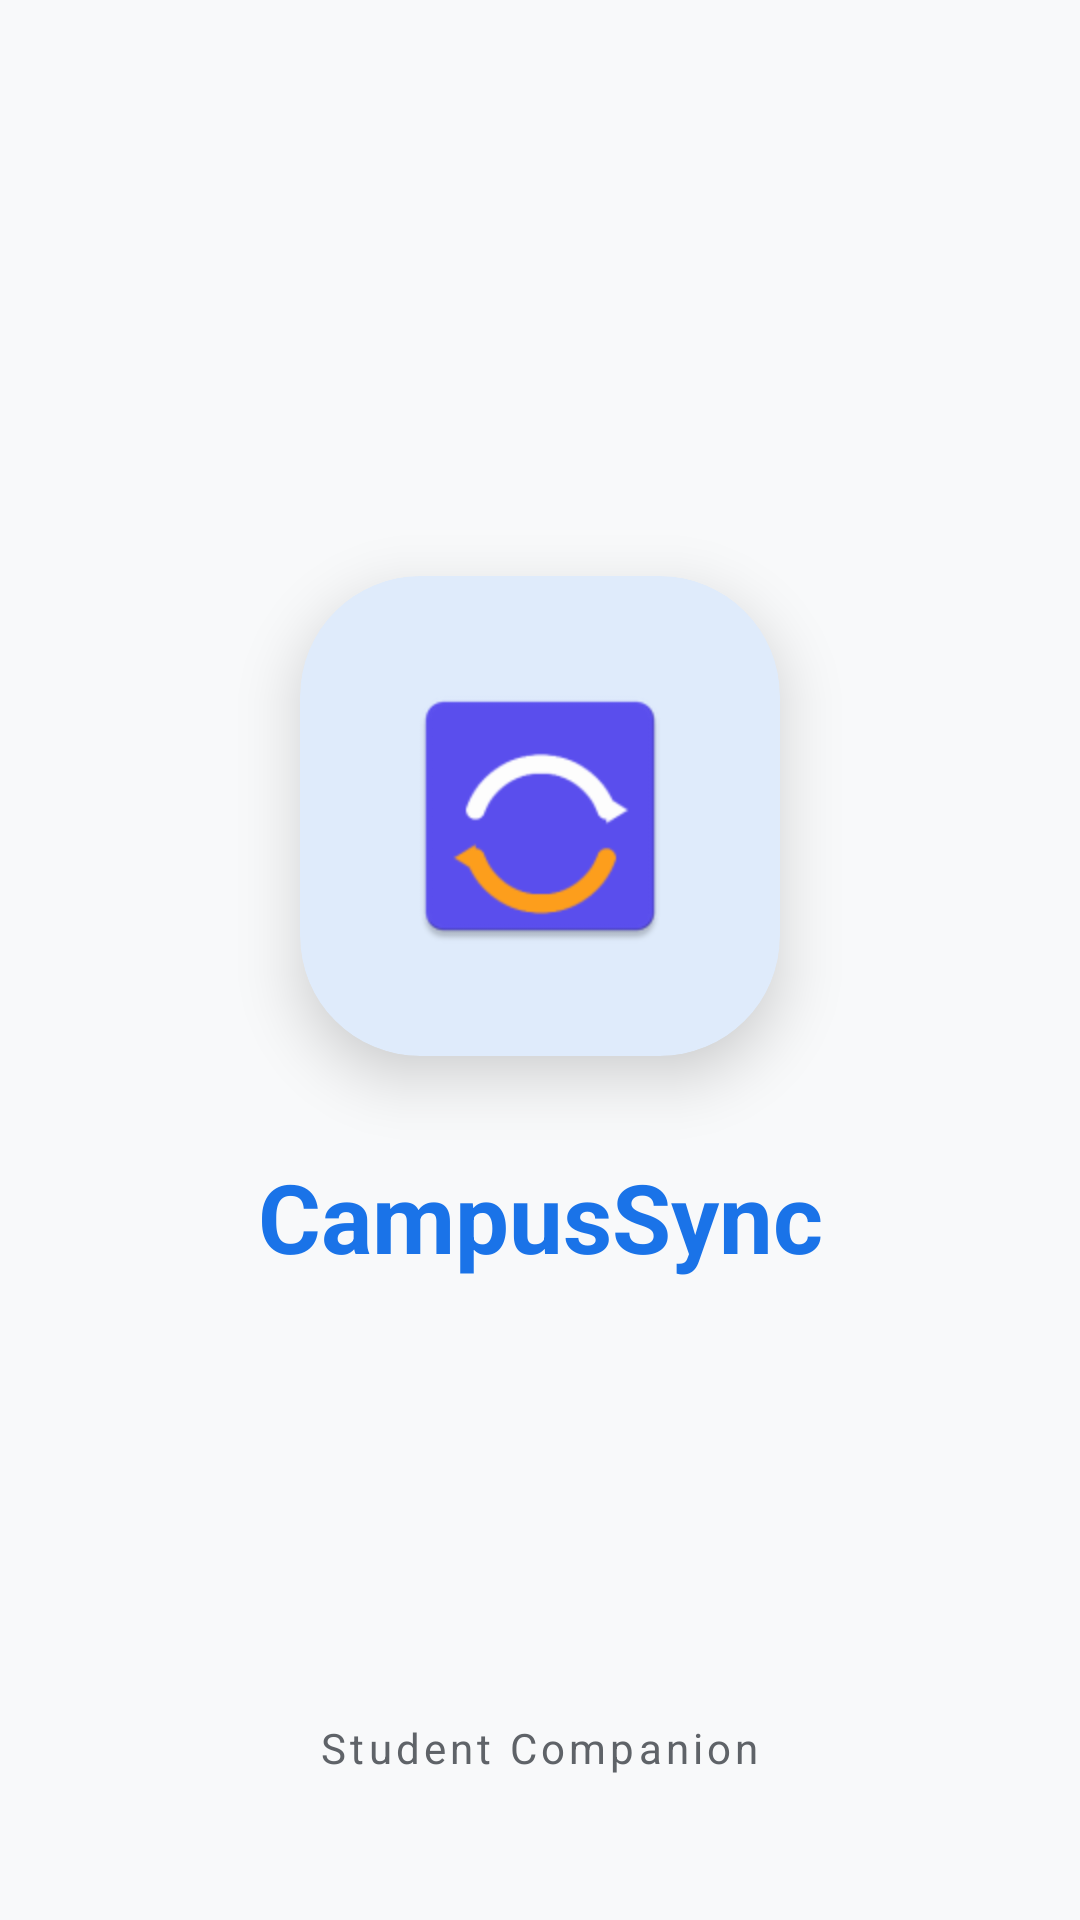

Layout XML and referenced resources for this Android screen:
<!-- AndroidManifest.xml: activity theme Theme.CampusSync -->
<!-- res/layout/activity_splash.xml -->
<?xml version="1.0" encoding="utf-8"?>
<androidx.constraintlayout.widget.ConstraintLayout xmlns:android="http://schemas.android.com/apk/res/android"
    xmlns:app="http://schemas.android.com/apk/res-auto"
    xmlns:tools="http://schemas.android.com/tools"
    android:layout_width="match_parent"
    android:layout_height="match_parent"
    android:background="@color/bg_soft"
    tools:context=".activities.SplashActivity">

    <com.google.android.material.card.MaterialCardView
        android:id="@+id/logoCard"
        android:layout_width="160dp"
        android:layout_height="160dp"
        app:cardCornerRadius="40dp"
        app:cardElevation="12dp"
        app:layout_constraintBottom_toBottomOf="parent"
        app:layout_constraintEnd_toEndOf="parent"
        app:layout_constraintStart_toStartOf="parent"
        app:layout_constraintTop_toTopOf="parent"
        app:layout_constraintVertical_bias="0.4"
        app:strokeWidth="0dp">

        <ImageView
            android:id="@+id/ivLogo"
            android:layout_width="match_parent"
            android:layout_height="match_parent"
            android:padding="32dp"
            android:src="@mipmap/ic_launcher" />
    </com.google.android.material.card.MaterialCardView>

    <TextView
        android:id="@+id/tvAppName"
        android:layout_width="wrap_content"
        android:layout_height="wrap_content"
        android:layout_marginTop="32dp"
        android:text="CampusSync"
        android:textAppearance="@style/TextAppearance.Material3.HeadlineLarge"
        android:textColor="@color/primary_blue"
        android:textStyle="bold"
        app:layout_constraintEnd_toEndOf="parent"
        app:layout_constraintStart_toStartOf="parent"
        app:layout_constraintTop_toBottomOf="@id/logoCard" />

    <TextView
        android:layout_width="wrap_content"
        android:layout_height="wrap_content"
        android:layout_marginBottom="48dp"
        android:text="Student Companion"
        android:textAppearance="@style/TextAppearance.Material3.BodyMedium"
        android:textColor="@color/text_secondary"
        android:letterSpacing="0.1"
        app:layout_constraintBottom_toBottomOf="parent"
        app:layout_constraintEnd_toEndOf="parent"
        app:layout_constraintStart_toStartOf="parent" />

</androidx.constraintlayout.widget.ConstraintLayout>
<!-- resources referenced by this layout -->
<resources>
  <color name="bg_soft">#F8F9FA</color>
  <color name="primary_blue">#1A73E8</color>
  <color name="text_secondary">#5F6368</color>
  <!-- mipmap ic_launcher: webp bitmap (mipmap-hdpi, 1534 bytes) -->
  <style name="Theme.CampusSync" parent="Base.Theme.CampusSync" />
  <style name="Base.Theme.CampusSync" parent="Theme.Material3.DayNight.NoActionBar">
          
          <item name="colorPrimary">@color/primary_blue</item>
          <item name="colorOnPrimary">@color/on_primary</item>
          <item name="colorPrimaryContainer">@color/primary_light</item>
          <item name="colorOnPrimaryContainer">@color/primary_blue</item>
  
          
          <item name="colorError">@color/accent_red</item>
          <item name="colorOnError">@color/on_error</item>
  
          
          <item name="android:windowBackground">@color/bg_soft</item>
          <item name="colorSurface">@color/surface</item>
          <item name="colorOnSurface">@color/text_main</item>
          <item name="colorOnSurfaceVariant">@color/text_secondary</item>
  
          
          <item name="shapeAppearanceLargeComponent">@style/ShapeAppearance.CampusSync.Rounded.Large</item>
          <item name="shapeAppearanceMediumComponent">@style/ShapeAppearance.CampusSync.Rounded.Medium</item>
          <item name="shapeAppearanceSmallComponent">@style/ShapeAppearance.CampusSync.Rounded.Small</item>
      </style>
  <color name="on_primary">#FFFFFF</color>
  <color name="primary_light">#E8F0FE</color>
  <color name="accent_red">#EA4335</color>
  <color name="on_error">#FFFFFF</color>
  <color name="surface">#FFFFFF</color>
  <color name="text_main">#202124</color>
  <style name="ShapeAppearance.CampusSync.Rounded.Large" parent="ShapeAppearance.Material3.LargeComponent">
          <item name="cornerSize">28dp</item>
      </style>
  <style name="ShapeAppearance.CampusSync.Rounded.Medium" parent="ShapeAppearance.Material3.MediumComponent">
          <item name="cornerSize">20dp</item>
      </style>
  <style name="ShapeAppearance.CampusSync.Rounded.Small" parent="ShapeAppearance.Material3.SmallComponent">
          <item name="cornerSize">16dp</item>
      </style>
</resources>
